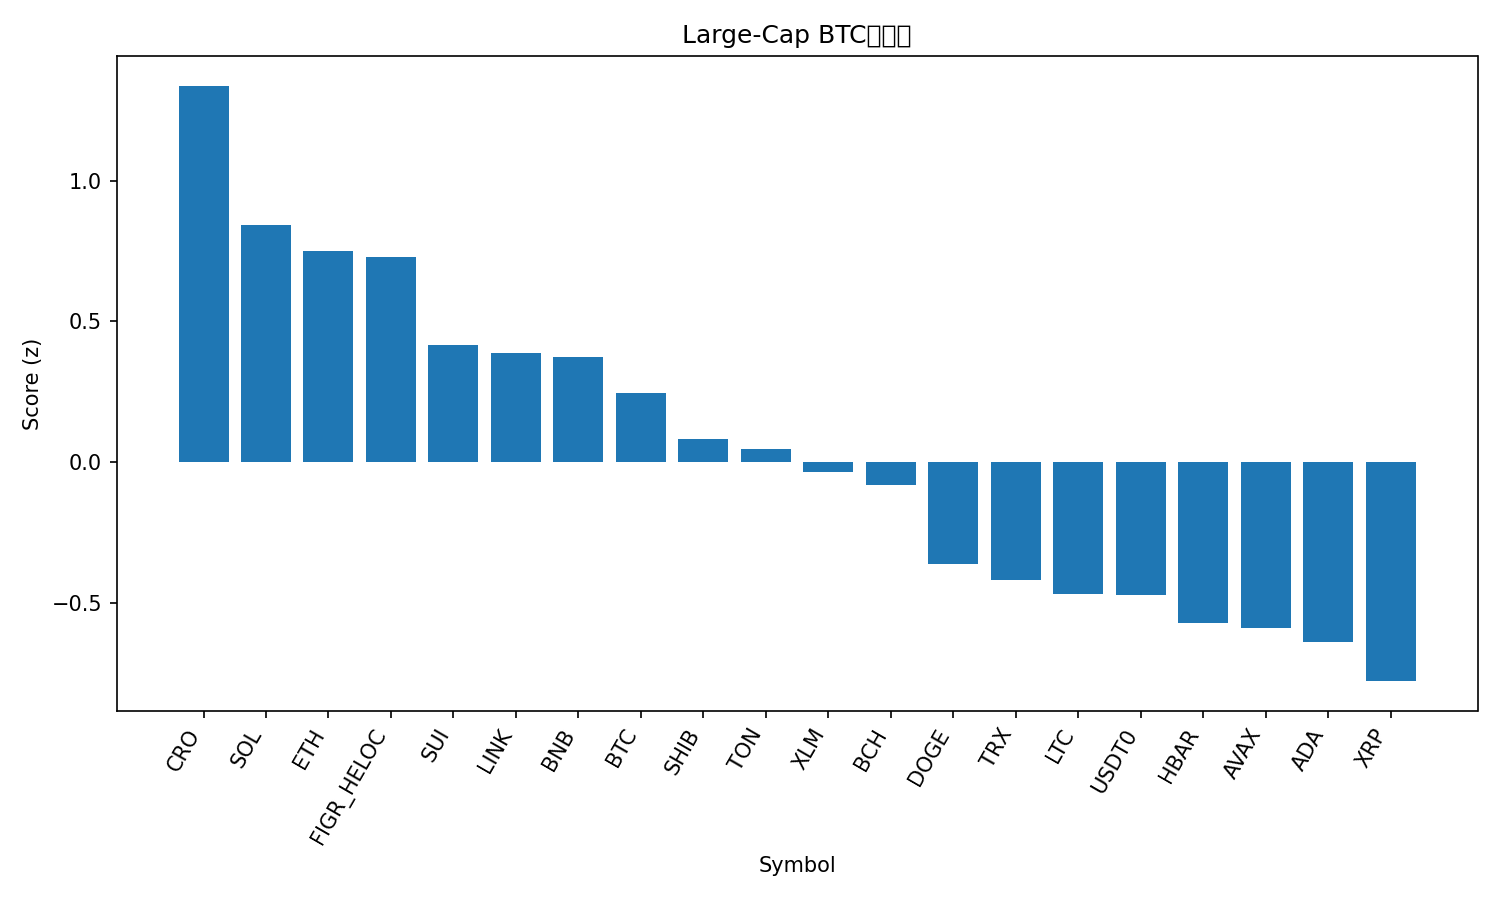

Source data for this figure (header and first rows):
rank, name, symbol, price_btc, price_usd, pct_1h_btc, pct_24h_btc, pct_7d_btc, market_cap_rank, market_cap_usd, volume_usd, score
1, Cronos, CRO, 1.71e-06, 0.2086, 0.7029, -3.012, 0.3036, 32, 7271024294, 40101971, 1.337
2, Solana, SOL, 0.001866, 227.9, 0.3993, -1.976, 1.391, 6, 124205231636, 4918038693, 0.8412
3, Ethereum, ETH, 0.03674, 4486, 0.2483, -0.6325, 0.4951, 2, 541368876336, 21695988881, 0.751
4, Figure Heloc, FIGR_HELOC, 8.45e-06, 1.031, 0.02097, 3.486, -7.486, 17, 13235060044, 5389755, 0.7286
5, Sui, SUI, 2.916e-05, 3.56, 0.1278, -0.5238, 0.3685, 19, 12887793708, 804243050, 0.416
6, Chainlink, LINK, 0.000181, 22.09, 0.3094, -1.911, -4.965, 15, 14972441486, 673248143, 0.3854
7, BNB, BNB, 0.009411, 1149, 0.1022, -1.443, 6.34, 5, 159872743281, 2941776085, 0.3722
8, Bitcoin, BTC, 1.0, 122075, 0.0, 0.0, 0.0, 1, 2432602492919, 36935176325, 0.2443
9, Shiba Inu, SHIB, 1.01296e-10, 1.237e-05, 0.2265, -2.195, -5.772, 31, 7284521265, 152864423, 0.08216
10, Toncoin, TON, 2.309e-05, 2.82, 0.1332, -1.134, -6.552, 33, 7101673086, 119658919, 0.0464
11, Stellar, XLM, 3.21e-06, 0.3921, 0.2111, -3.176, -2.074, 21, 12529299214, 203041178, -0.03674
12, Bitcoin Cash, BCH, 0.004836, 590.4, 0.1002, -2.037, -2.358, 23, 11763125778, 233858154, -0.08216
13, Dogecoin, DOGE, 2.05e-06, 0.2501, 0.1149, -3.56, -2.123, 9, 37808675127, 2084543826, -0.3616
14, TRON, TRX, 2.78e-06, 0.34, -0.06369, -0.4431, -9.733, 10, 32184768494, 467103144, -0.4189
15, Litecoin, LTC, 0.0009761, 119.2, -0.1231, -1.941, 2.12, 26, 9096481510, 561964648, -0.4682
16, USDT0, USDT0, 8.19e-06, 1.0, -0.1302, 0.1851, -10.35, 34, 6698015071, 429331653, -0.4743
17, Hedera, HBAR, 1.78e-06, 0.2169, 0.1075, -3.342, -8.59, 25, 9190244272, 198268881, -0.5712
18, Avalanche, AVAX, 0.0002468, 30.13, 0.0585, -3.39, -5.44, 20, 12712170793, 732685403, -0.5916
19, Cardano, ADA, 6.88e-06, 0.8399, 0.005908, -3.292, -3.708, 11, 30662567942, 1236040979, -0.6404
20, XRP, XRP, 2.417e-05, 2.95, -0.09903, -2.495, -5.161, 3, 176637509613, 4000106493, -0.7794
21, Hyperliquid, HYPE, 0.0003985, 48.65, -0.1558, -2.216, -4.244, 18, 13149802994, 346009963, -0.8408
